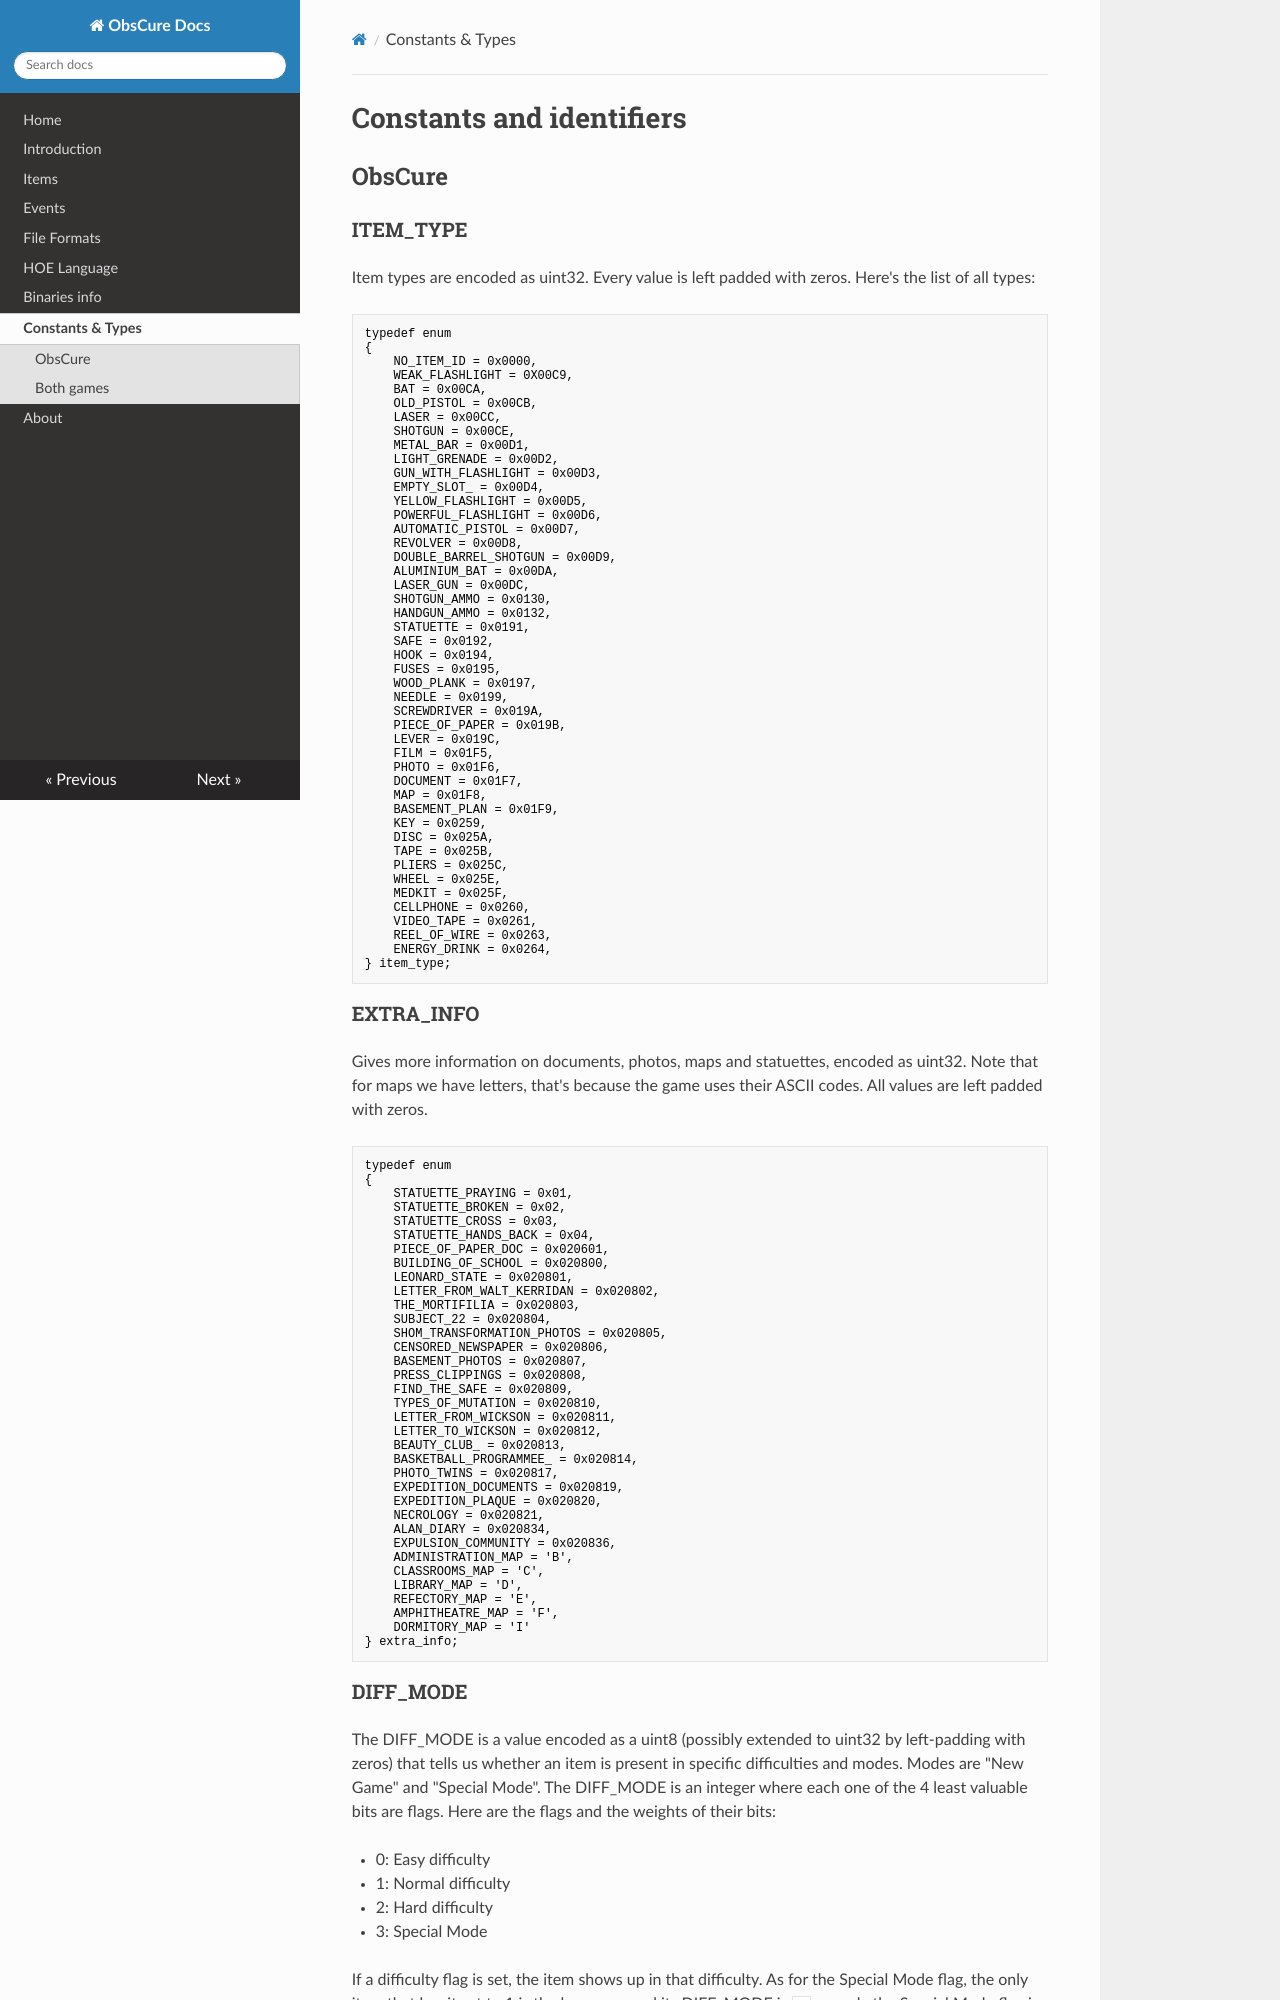

repository: ELPiTiFOR/ObsCureDocs · page: constants/index.html · generator: mkdocs

# Constants and identifiers

## ObsCure

### ITEM_TYPE
Item types are encoded as uint32. Every value is left padded with zeros. Here's
the list of all types:
```c
typedef enum
{
    NO_ITEM_ID = 0x0000,
    WEAK_FLASHLIGHT = 0X00C9,
    BAT = 0x00CA,
    OLD_PISTOL = 0x00CB,
    LASER = 0x00CC,
    SHOTGUN = 0x00CE,
    METAL_BAR = 0x00D1,
    LIGHT_GRENADE = 0x00D2,
    GUN_WITH_FLASHLIGHT = 0x00D3,
    EMPTY_SLOT_ = 0x00D4,
    YELLOW_FLASHLIGHT = 0x00D5,
    POWERFUL_FLASHLIGHT = 0x00D6,
    AUTOMATIC_PISTOL = 0x00D7,
    REVOLVER = 0x00D8,
    DOUBLE_BARREL_SHOTGUN = 0x00D9,
    ALUMINIUM_BAT = 0x00DA,
    LASER_GUN = 0x00DC,
    SHOTGUN_AMMO = 0x0130,
    HANDGUN_AMMO = 0x0132,
    STATUETTE = 0x0191,
    SAFE = 0x0192,
    HOOK = 0x0194,
    FUSES = 0x0195,
    WOOD_PLANK = 0x0197,
    NEEDLE = 0x0199,
    SCREWDRIVER = 0x019A,
    PIECE_OF_PAPER = 0x019B,
    LEVER = 0x019C,
    FILM = 0x01F5,
    PHOTO = 0x01F6,
    DOCUMENT = 0x01F7,
    MAP = 0x01F8,
    BASEMENT_PLAN = 0x01F9,
    KEY = 0x0259,
    DISC = 0x025A,
    TAPE = 0x025B,
    PLIERS = 0x025C,
    WHEEL = 0x025E,
    MEDKIT = 0x025F,
    CELLPHONE = 0x0260,
    VIDEO_TAPE = 0x0261,
    REEL_OF_WIRE = 0x0263,
    ENERGY_DRINK = 0x0264,
} item_type;
```

### EXTRA_INFO
Gives more information on documents, photos, maps and statuettes, encoded as
uint32. Note that for maps we have letters, that's because the game uses their
ASCII codes. All values are left padded with zeros.
```c
typedef enum
{
    STATUETTE_PRAYING = 0x01,
    STATUETTE_BROKEN = 0x02,
    STATUETTE_CROSS = 0x03,
    STATUETTE_HANDS_BACK = 0x04,
    PIECE_OF_PAPER_DOC = 0x020601,
    BUILDING_OF_SCHOOL = 0x020800,
    LEONARD_STATE = 0x020801,
    LETTER_FROM_WALT_KERRIDAN = 0x020802,
    THE_MORTIFILIA = 0x020803,
    SUBJECT_22 = 0x020804,
    SHOM_TRANSFORMATION_PHOTOS = 0x020805,
    CENSORED_NEWSPAPER = 0x020806,
    BASEMENT_PHOTOS = 0x020807,
    PRESS_CLIPPINGS = 0x020808,
    FIND_THE_SAFE = 0x020809,
    TYPES_OF_MUTATION = 0x020810,
    LETTER_FROM_WICKSON = 0x020811,
    LETTER_TO_WICKSON = 0x020812,
    BEAUTY_CLUB_ = 0x020813,
    BASKETBALL_PROGRAMMEE_ = 0x020814,
    PHOTO_TWINS = 0x020817,
    EXPEDITION_DOCUMENTS = 0x020819,
    EXPEDITION_PLAQUE = 0x020820,
    NECROLOGY = 0x020821,
    ALAN_DIARY = 0x020834,
    EXPULSION_COMMUNITY = 0x020836,
    ADMINISTRATION_MAP = 'B',
    CLASSROOMS_MAP = 'C',
    LIBRARY_MAP = 'D',
    REFECTORY_MAP = 'E',
    AMPHITHEATRE_MAP = 'F',
    DORMITORY_MAP = 'I'
} extra_info;
```

### DIFF_MODE
The DIFF_MODE is a value encoded as a uint8 (possibly extended to uint32 by
left-padding with zeros) that tells us whether an item is present in specific
difficulties and modes. Modes are "New Game" and "Special Mode". The DIFF_MODE
is an integer where each one of the 4 least valuable bits are flags. Here are
the flags and the weights of their bits:

- 0: Easy difficulty
- 1: Normal difficulty
- 2: Hard difficulty
- 3: Special Mode

If a difficulty flag is set, the item shows up in that difficulty. As for the
Special Mode flag, the only item that has it set to 1 is the laser gun, and its
DIFF_MODE is `8`, so only the Special Mode flag is set, even though the gun
appears in all difficulties (need to do more tests on this).

More examples of DIFF_MODEs:

- `0x7`: `0b111`, the item is shown in all difficulties
- `0x4`: `0b100`, the item only shows up in Hard difficulty
- `0x3`: `0b011`, the item shows up in Easy and Normal
